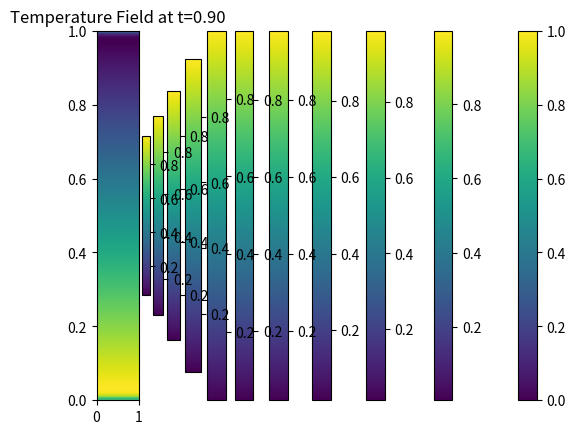

The matplotlib source for this figure:
import numpy as np
import matplotlib.pyplot as plt

# Parameters
Lx, Ly = 1.0, 1.0  # domain size
Nx, Ny = 128, 128  # grid size
dx, dy = Lx/Nx, Ly/Ny

x = np.linspace(0, Lx, Nx)
y = np.linspace(0, Ly, Ny)

X, Y = np.meshgrid(x, y)
# Temperature parameters
T_top = 0.0
T_bottom = 1.0
T = T_top + (T_bottom - T_top) * (Ly - Y) / Ly

# Visualize initial condition
plt.imshow(T, extent=[0, Lx, 0, Ly], origin='lower', aspect='auto', cmap='viridis')
plt.colorbar()
plt.title('Initial Temperature Field')
plt.show()
# Simulation parameters
dt = 0.001
Ra = 1e6  # Rayleigh number
Pr = 1.0  # Prandtl number
g = 9.81  # Gravity
alpha = 1e-4  # Thermal expansion coefficient
nu = 1.0/Pr  # Kinematic viscosity

# Abstracted simulation loop
for t in range(1000):
    # This is a gross oversimplification
    buoyancy_force = -g * alpha * (T - T_top)
    T += buoyancy_force * dt

    # Add some artificial diffusion to mimic the effects of viscosity
    T += nu * (np.roll(T, 1, axis=0) + np.roll(T, -1, axis=0) +
               np.roll(T, 1, axis=1) + np.roll(T, -1, axis=1) - 4*T) * dt
    if t % 100 == 0:
        plt.imshow(T, extent=[0, Lx, 0, Ly], origin='lower', aspect='auto', cmap='viridis')
        plt.colorbar()
        plt.title(f'Temperature Field at t={t*dt:.2f}')
        plt.pause(0.1)

